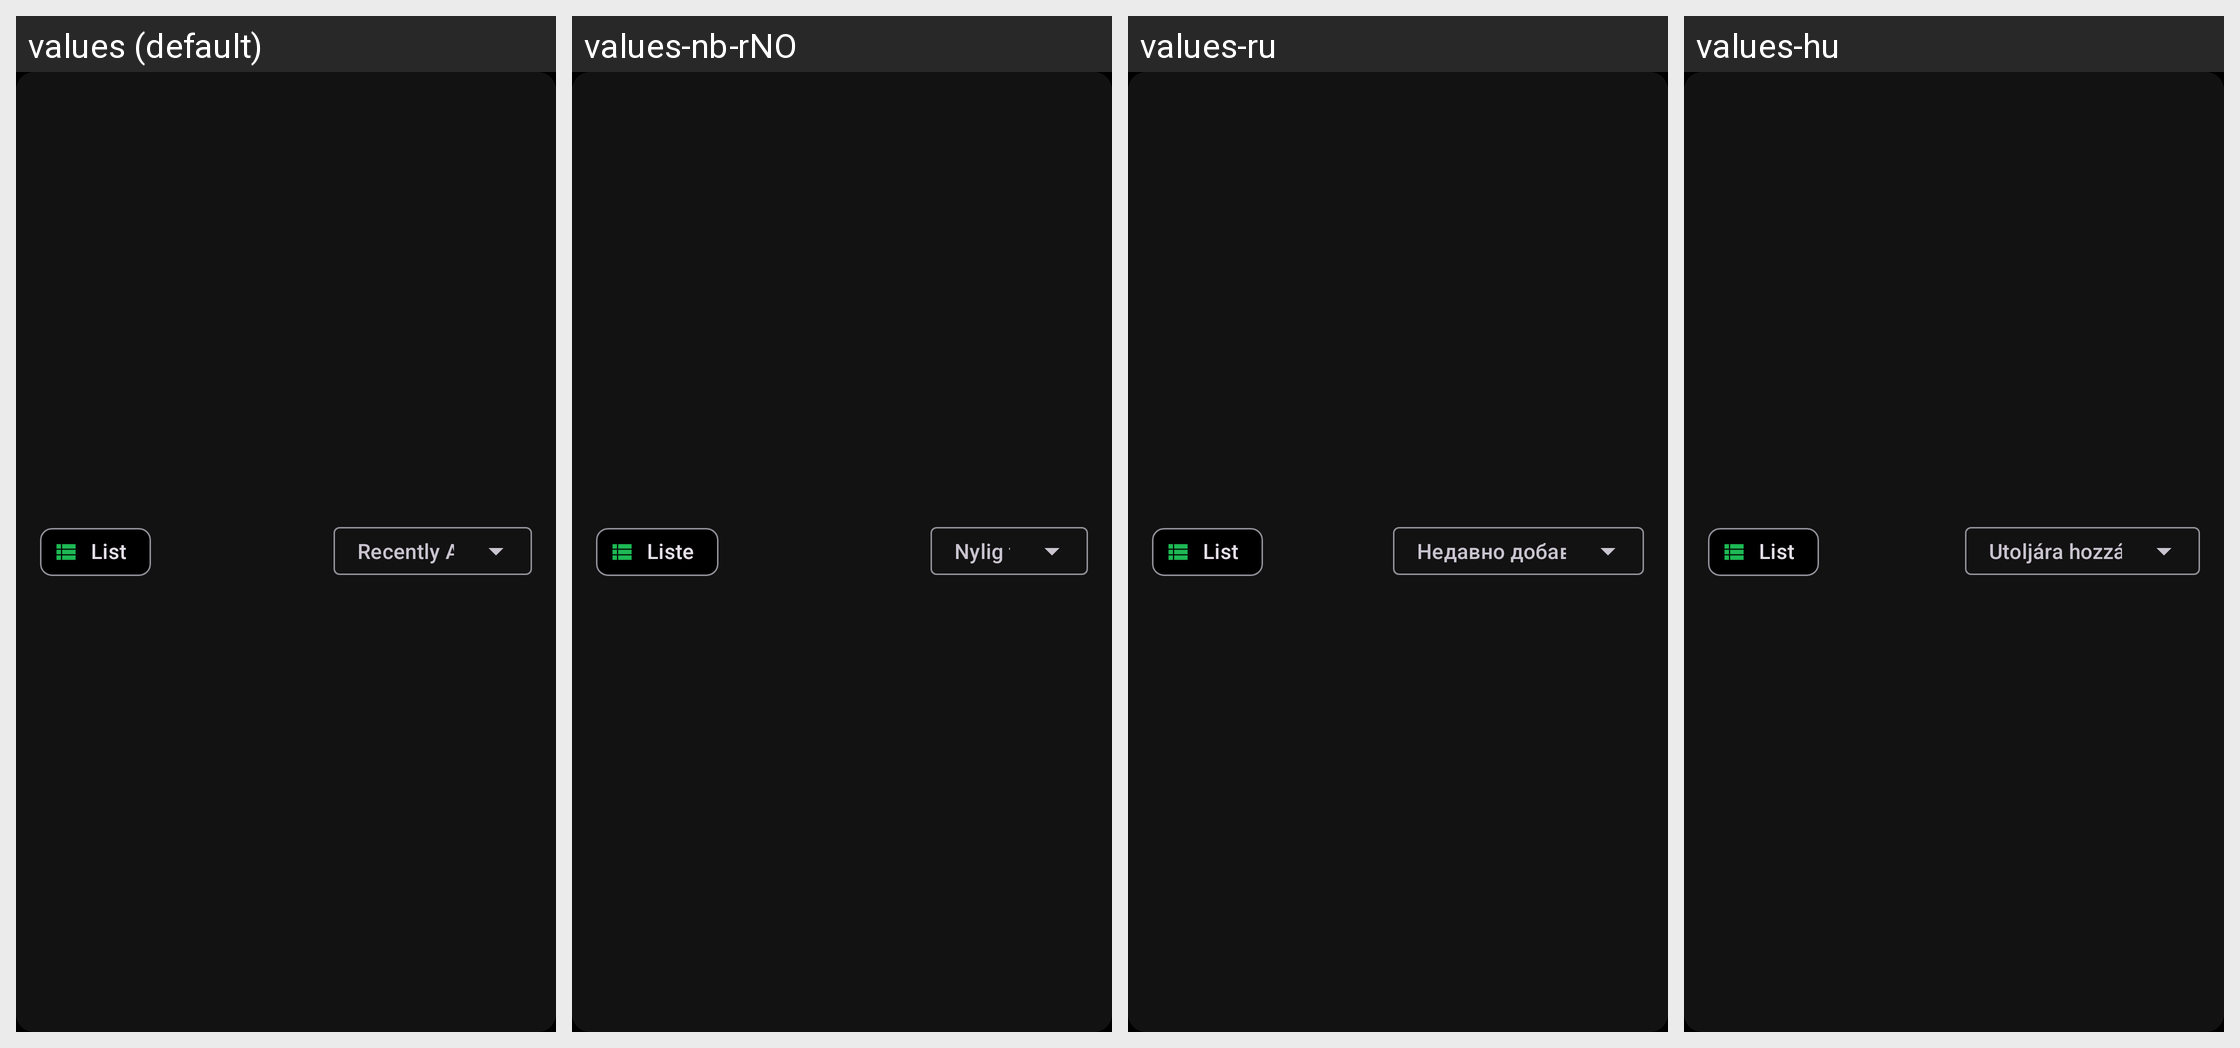

Here is an Android app screen in its default locale and in the app's own translations. Write out the translated-string differences for the strings that appear on this screen.
Android screen res/layout/filter_button_bar.xml rendered under 4 locales, left to right: values (default), values-nb-rNO, values-ru, values-hu. Device: Nexus 5 (rendered at 1080×1920; each locale shown at half size, 540×960, under a caption strip naming it); theme UltrasonicTheme.Dark.
Other locales in the repository, not shown: values-cs, values-de, values-es, values-fr, values-gl, values-it, values-ja, values-nl, values-pl, values-pt, values-pt-rBR, values-zh-rCN, values-zh-rTW.
Strings drawn on this screen, with the default value and each locale's value (text and hints the layout hard-codes, and strings that could not be matched under every locale, appear in the picture but are not listed):

list_view
  values: List
  values-nb-rNO: Liste
  values-ru: List  [not translated; the default value is used]
  values-hu: List  [not translated; the default value is used]

main.albums_newest
  values: Recently Added
  values-nb-rNO: Nylig tillagt
  values-ru: Недавно добавлено
  values-hu: Utoljára hozzáadott
